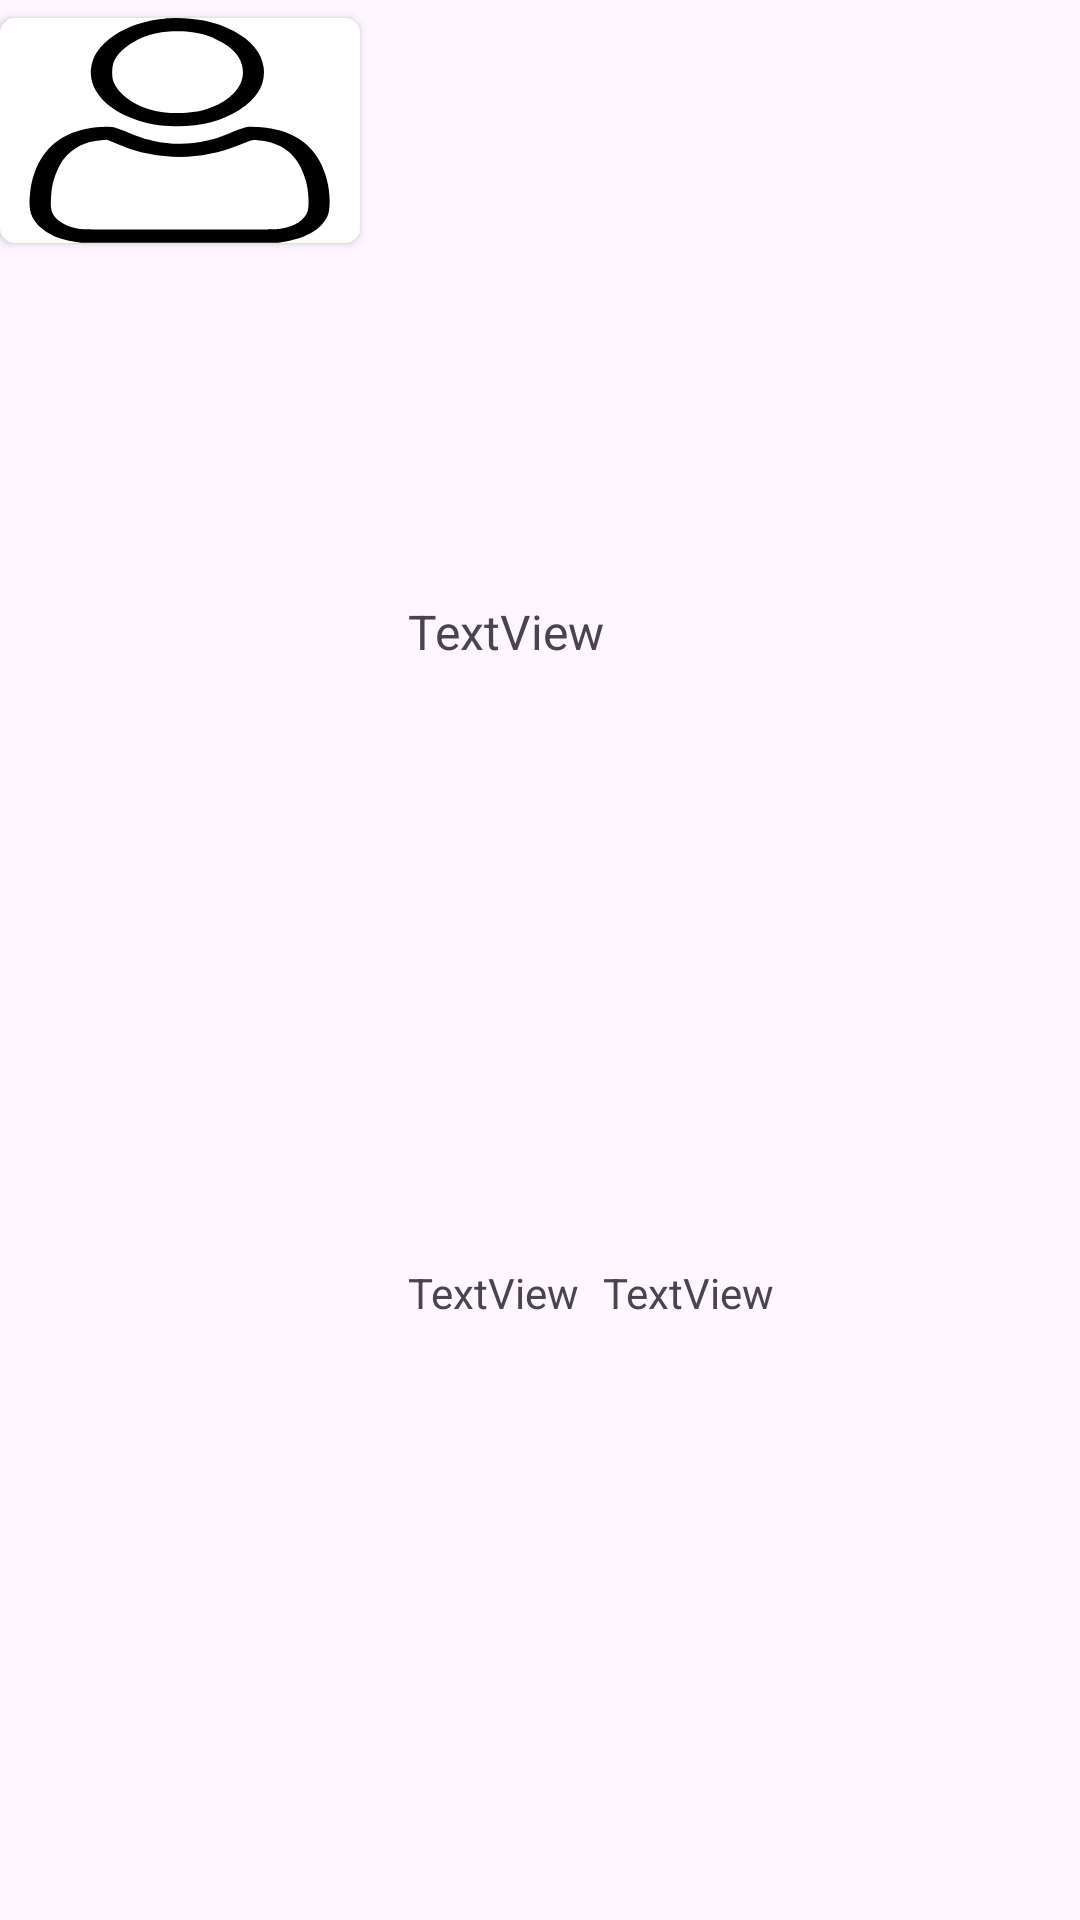

The Android layout XML behind this screen, and the referenced resources:
<!-- AndroidManifest.xml: application theme Theme.MuscleFit -->
<!-- res/layout/doing_exercise_show.xml -->
<?xml version="1.0" encoding="utf-8"?>
<androidx.constraintlayout.widget.ConstraintLayout xmlns:android="http://schemas.android.com/apk/res/android"
    xmlns:app="http://schemas.android.com/apk/res-auto"
    xmlns:tools="http://schemas.android.com/tools"
    android:layout_width="match_parent"
    android:layout_height="wrap_content">

    <androidx.cardview.widget.CardView
        android:id="@+id/cardView13"
        android:layout_width="wrap_content"
        android:layout_height="wrap_content"
        android:layout_marginTop="6dp"
        app:cardCornerRadius="5dp"
        app:layout_constraintStart_toStartOf="parent"
        app:layout_constraintTop_toTopOf="parent">

        <androidx.constraintlayout.widget.ConstraintLayout
            android:layout_width="match_parent"
            android:layout_height="match_parent">

            <ImageView
                android:id="@+id/exerImage"
                android:layout_width="120dp"
                android:layout_height="75dp"
                android:layout_gravity="center"
                android:adjustViewBounds="true"
                android:scaleType="fitXY"
                app:layout_constraintStart_toStartOf="parent"
                app:layout_constraintTop_toTopOf="parent"
                app:srcCompat="@drawable/user" />


        </androidx.constraintlayout.widget.ConstraintLayout>
    </androidx.cardview.widget.CardView>

    <TextView
        android:id="@+id/exerciseName"
        android:layout_width="0dp"
        android:layout_height="wrap_content"
        android:layout_marginStart="16dp"
        android:layout_marginEnd="24dp"
        android:text="TextView"
        android:textSize="16sp"
        app:layout_constraintBottom_toTopOf="@+id/timeExercise"
        app:layout_constraintEnd_toEndOf="parent"
        app:layout_constraintHorizontal_bias="0.5"
        app:layout_constraintStart_toEndOf="@+id/cardView13"
        app:layout_constraintTop_toTopOf="parent" />

    <TextView
        android:id="@+id/timeExercise"
        android:layout_width="wrap_content"
        android:layout_height="wrap_content"
        android:layout_marginStart="16dp"
        android:text="TextView"
        app:layout_constraintBottom_toBottomOf="parent"
        app:layout_constraintStart_toEndOf="@+id/cardView13"
        app:layout_constraintTop_toBottomOf="@+id/exerciseName" />

    <TextView
        android:id="@+id/equipExerciseUsed"
        android:layout_width="wrap_content"
        android:layout_height="wrap_content"
        android:layout_marginStart="8dp"
        android:text="TextView"
        app:layout_constraintStart_toEndOf="@+id/timeExercise"
        app:layout_constraintTop_toTopOf="@+id/timeExercise" />

</androidx.constraintlayout.widget.ConstraintLayout>
<!-- resources referenced by this layout -->
<resources>
  <!-- drawable user (drawable) -->
  <vector xmlns:android="http://schemas.android.com/apk/res/android"
      android:width="22dp"
      android:height="22dp"
      android:viewportWidth="512"
      android:viewportHeight="512">
    <path
        android:pathData="M233.5,1.5c-27.3,4.2 -51.7,17.2 -70.8,37.5 -21,22.3 -31.9,48.1 -33.4,79 -2.1,43.2 19.1,84.5 55.7,108.4 18,11.8 35.3,17.8 56.3,19.5 38.9,3 72.1,-9.2 98.9,-36.5 26.2,-26.7 37.9,-59.6 34.7,-97.4 -2.8,-32.4 -17.1,-60.3 -41.9,-81.7 -19.6,-16.8 -37.6,-25.2 -62.5,-28.8 -12,-1.7 -26,-1.8 -37,-0zM276.1,32.9c15.7,4 27.5,10.9 40.7,23.6 17.2,16.3 25.9,34.3 28.2,57.6 2.7,27.6 -5.8,52.8 -24.5,72.8 -11.6,12.4 -28.7,22.9 -43.2,26.6 -21.5,5.4 -47.1,3.1 -65.5,-6 -25.1,-12.4 -43.7,-35.6 -50.5,-63 -2.6,-10.5 -2.3,-34.2 0.6,-45 7.7,-29 32.9,-55.9 60.9,-65 15.2,-4.9 37.9,-5.6 53.3,-1.6z"
        android:fillColor="#000000"
        android:strokeColor="#00000000"/>
    <path
        android:pathData="M142.7,248.1c-15.3,1.6 -31.1,7.4 -43.6,15.8 -31.2,21.2 -51.4,68.6 -56.1,131.6 -2.6,35.4 -0.5,52.9 8.6,71.2 5,10.2 14.5,21.4 24.2,28.6 7.4,5.4 19.8,11 30.7,13.8l9,2.4 140,-0 140,-0 9,-2.3c31.6,-8.3 53.7,-29.6 61.6,-59.7 4.1,-15.5 3.6,-52.5 -1.2,-81.7 -10.5,-65 -37.1,-104 -79.2,-116.2 -9.6,-2.8 -26.8,-4.9 -31.9,-3.9 -4.9,0.9 -11.7,4.5 -27.1,14.4 -16.6,10.7 -19.2,12.1 -31.6,16.6 -14.6,5.3 -25.5,7.4 -39,7.4 -14,-0 -24.8,-2 -39,-7 -13.4,-4.8 -14,-5.1 -35,-18.4 -11,-7 -19.2,-11.5 -22.4,-12.4 -5.6,-1.4 -5.6,-1.4 -17,-0.2zM168.7,287.6c18.8,12.1 26.7,16 43.2,21.4 43,14.1 86.9,7.3 128.3,-19.8 18.7,-12.3 18.3,-12.1 26.2,-11.1 36.3,4.6 59,35.1 68.6,92.4 3.9,23.6 5.1,56.5 2.5,69 -4.2,20.1 -17.8,34.3 -38.6,40.2 -6,1.7 -13.9,1.8 -143.4,1.8 -129.8,-0 -137.3,-0.1 -143.5,-1.8 -14.9,-4.2 -27.8,-14.4 -33.8,-26.7 -5.2,-10.6 -6.5,-19.5 -5.7,-41 0.7,-21.7 1.7,-31.8 5.2,-49.5 2.6,-13.8 8.7,-33.4 13,-41.9 12.9,-25.6 30.4,-39.6 53.1,-42.5 3.7,-0.5 7.1,-0.9 7.5,-1 0.4,-0 8.2,4.7 17.4,10.5z"
        android:fillColor="#000000"
        android:strokeColor="#00000000"/>
  </vector>
  <style name="Theme.MuscleFit" parent="Theme.Material3.DayNight.NoActionBar">
          
          <item name="colorPrimary">#000000</item>
          <item name="colorPrimaryVariant">#D9DFDF</item>
          <item name="colorOnPrimary">@color/white</item>
          
          <item name="colorSecondary">@color/teal_200</item>
          <item name="colorSecondaryVariant">@color/teal_700</item>
          <item name="colorOnSecondary">@color/black</item>
          
          <item name="android:statusBarColor">?attr/colorPrimaryVariant</item>
          
      </style>
  <!-- not gathered from this repository: default colours our renderer supplied (Android Studio template values) -->
  <color name="teal_200">#FF03DAC5</color>
  <color name="teal_700">#FF018786</color>
  <color name="black">#FF000000</color>
  <color name="white">#FFFFFFFF</color>
</resources>
